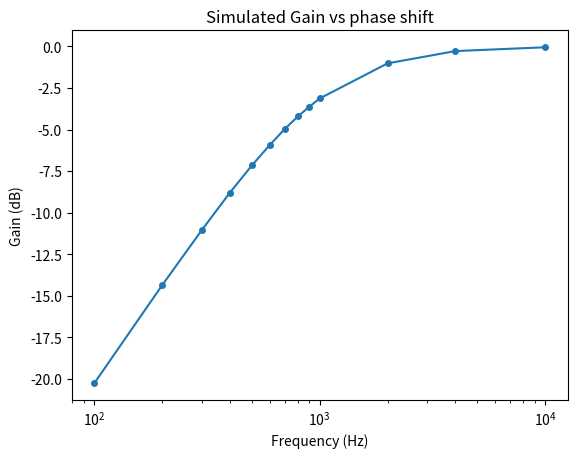

The script that saved this image:
import matplotlib.pyplot as plt
import numpy as np
from math import e
import math
import cmath

x = [100, 200, 300, 400, 500, 600, 700, 800, 900, 1000, 2000, 4000, 10000]

vals = [
-20.26583041,
-14.36787166,
-11.04633766,
-8.787487393,
-7.160245564,
-5.932174569,
-4.961267372,
-4.211672211,
-3.618160501,
-3.126976245,
-1.013827599,
-0.2749897998,
-0.04647331485,

]


# plot, show, and label the graph
plt.title("Simulated Gain vs phase shift")
plt.xlabel("Frequency (Hz)")
plt.ylabel("Gain (dB)")
plt.semilogx(x, vals, marker = ".",
             markersize = 8)

# plt.grid(True)
plt.show()
